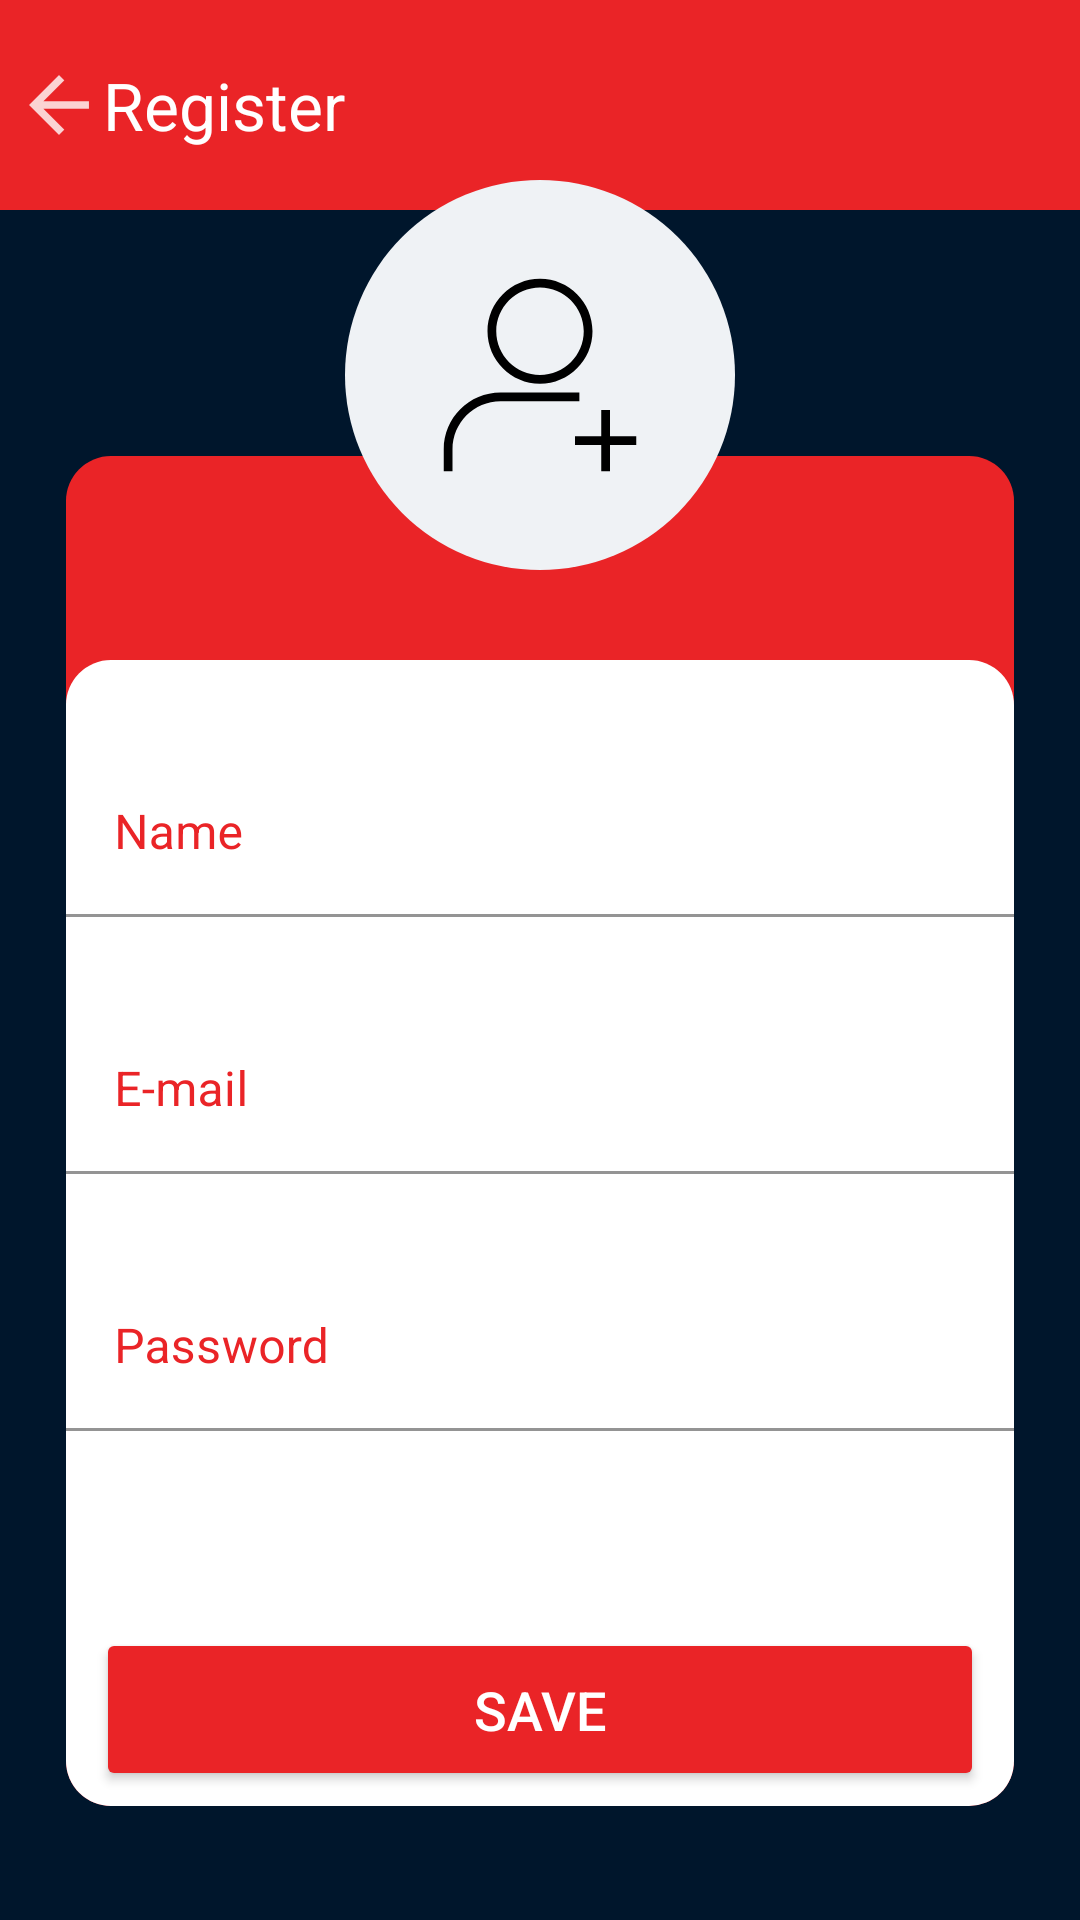

Write the Android layout XML for this screen, with the resource values it uses.
<!-- AndroidManifest.xml: application theme Theme.MarvelComics -->
<!-- res/layout/activity_register.xml -->
<?xml version="1.0" encoding="utf-8"?>
<androidx.constraintlayout.widget.ConstraintLayout xmlns:android="http://schemas.android.com/apk/res/android"
    xmlns:app="http://schemas.android.com/apk/res-auto"
    xmlns:tools="http://schemas.android.com/tools"
    android:layout_width="match_parent"
    android:layout_height="match_parent"
    android:background="@color/background_color"
    tools:context=".view.RegisterActivity">


    <ImageView
        android:id="@+id/ivActionBar"
        android:layout_width="match_parent"
        android:layout_height="wrap_content"
        android:src="@drawable/action_bar"
        android:scaleType="fitXY"
        app:layout_constraintTop_toTopOf="parent"/>


    <ImageView
        app:layout_constraintTop_toTopOf="@id/ivActionBar"
        app:layout_constraintBottom_toBottomOf="@id/ivActionBar"
        android:id="@+id/ivSeta"
        android:layout_width="wrap_content"
        android:layout_height="wrap_content"
        android:src="@drawable/ic_action_seta"
        android:layout_marginEnd="5dp"
        android:layout_marginStart="10dp"
        app:layout_constraintEnd_toStartOf="@id/tvRegister"
        app:layout_constraintStart_toStartOf="@id/ivLoginBackground"/>


    <TextView
        android:id="@+id/tvRegister"
        android:layout_width="wrap_content"
        android:layout_height="wrap_content"
        android:textSize="22sp"
        android:layout_marginStart="10dp"
        android:textColor="@color/white"
        android:text="Register"
        app:layout_constraintEnd_toStartOf="@id/ivCircle"
        app:layout_constraintTop_toTopOf="@id/ivActionBar"
        app:layout_constraintBottom_toBottomOf="@id/ivActionBar"
        />


    <ImageView
        app:layout_constraintVertical_bias="0.8"
        android:id="@+id/ivLoginBackground"
        android:layout_width="wrap_content"
        android:layout_height="wrap_content"
        android:paddingStart="@dimen/main_margin"
        android:paddingEnd="@dimen/main_margin"
        android:scaleType="fitXY"
        android:src="@drawable/back_rectangle"
        app:layout_constraintBottom_toBottomOf="parent"
        app:layout_constraintEnd_toEndOf="parent"
        app:layout_constraintStart_toStartOf="parent"
        app:layout_constraintTop_toTopOf="parent" />

    <ImageView
        android:id="@+id/ivLogin"
        android:layout_width="wrap_content"
        android:layout_height="wrap_content"
        android:paddingStart="@dimen/main_margin"
        android:paddingEnd="@dimen/main_margin"
        android:scaleType="fitXY"
        android:src="@drawable/front_rectangle"
        app:layout_constraintBottom_toBottomOf="@id/ivLoginBackground"
        app:layout_constraintStart_toStartOf="@id/ivLoginBackground" />


    <com.google.android.material.textfield.TextInputLayout
        android:id="@+id/tilName"
        android:layout_width="match_parent"
        android:layout_height="wrap_content"
        android:layout_marginStart="@dimen/main_margin"
        android:layout_marginTop="30dp"
        android:layout_marginEnd="@dimen/main_margin"
        android:hint="Name"
        android:textColorHint="@color/light_red"
        app:boxBackgroundColor="@color/white"
        app:boxStrokeColor="@color/light_red"
        app:layout_constraintStart_toStartOf="@id/ivLogin"
        app:layout_constraintEnd_toEndOf="@id/ivLogin"
        app:layout_constraintTop_toTopOf="@id/ivLogin"

        >

        <com.google.android.material.textfield.TextInputEditText
            android:id="@+id/tilNameEdit"
            android:layout_width="match_parent"
            android:layout_height="wrap_content"
            android:inputType="textPersonName" />

    </com.google.android.material.textfield.TextInputLayout>

    <com.google.android.material.textfield.TextInputLayout
        android:id="@+id/tilEmail"
        android:layout_width="match_parent"
        android:layout_height="wrap_content"
        android:layout_marginStart="@dimen/main_margin"
        android:layout_marginTop="30dp"
        android:layout_marginEnd="@dimen/main_margin"
        android:hint="E-mail"
        android:textColorHint="@color/light_red"
        app:boxBackgroundColor="@color/white"
        app:boxStrokeColor="@color/light_red"
        app:layout_constraintStart_toStartOf="@id/ivLogin"
        app:layout_constraintEnd_toEndOf="@id/ivLogin"
        app:layout_constraintTop_toBottomOf="@id/tilName"


        >

        <com.google.android.material.textfield.TextInputEditText
            android:id="@+id/tilEmailEdit"
            android:layout_width="match_parent"
            android:layout_height="wrap_content"
            android:inputType="textEmailAddress" />

    </com.google.android.material.textfield.TextInputLayout>

    <com.google.android.material.textfield.TextInputLayout
        android:id="@+id/tilPassword"
        android:layout_width="match_parent"
        android:layout_height="wrap_content"
        android:layout_marginStart="@dimen/main_margin"
        android:layout_marginTop="30dp"
        android:layout_marginEnd="@dimen/main_margin"
        android:hint="Password"
        android:textColorHint="@color/light_red"
        app:boxBackgroundColor="@color/white"
        app:boxStrokeColor="@color/light_red"
        app:layout_constraintStart_toStartOf="@id/ivLogin"
        app:layout_constraintEnd_toEndOf="@id/ivLogin"
        app:layout_constraintTop_toBottomOf="@id/tilEmail"


        >

        <com.google.android.material.textfield.TextInputEditText
            android:id="@+id/tilPasswordEdit"
            android:layout_width="match_parent"
            android:layout_height="wrap_content"
            android:inputType="textPassword" />

    </com.google.android.material.textfield.TextInputLayout>





    <androidx.appcompat.widget.AppCompatButton
        android:id="@+id/btnSave"

        android:layout_width="match_parent"
        android:layout_height="wrap_content"
        android:layout_marginStart="32dp"
        android:layout_marginBottom="5dp"
        android:layout_marginEnd="32dp"
        android:text="Save"

        android:textColor="@color/white"
        android:textSize="18sp"
        app:backgroundTint="@color/light_red"
        android:paddingTop="15dp"
        android:paddingBottom="15dp"
        app:layout_constraintEnd_toEndOf="@id/ivLogin"
        app:layout_constraintStart_toStartOf="@id/ivLogin"
       app:layout_constraintBottom_toBottomOf="@id/ivLoginBackground" />

    <ImageView
        android:id="@+id/ivCircle"
        android:layout_width="wrap_content"
        android:layout_height="wrap_content"
        android:src="@drawable/circle"
        app:layout_constraintStart_toStartOf="@id/ivLoginBackground"
        app:layout_constraintEnd_toEndOf="@id/ivLoginBackground"
        app:layout_constraintBottom_toTopOf="@id/ivLogin"
        android:layout_marginBottom="30dp"


        />

    <ImageView
        android:layout_width="wrap_content"
        android:layout_height="wrap_content"

        app:layout_constraintStart_toStartOf="@id/ivCircle"
        app:layout_constraintEnd_toEndOf="@id/ivCircle"
        app:layout_constraintTop_toTopOf="@id/ivCircle"
        app:layout_constraintBottom_toBottomOf="@id/ivCircle"
        android:src="@drawable/ic_profile"
        />




</androidx.constraintlayout.widget.ConstraintLayout>
<!-- resources referenced by this layout -->
<resources>
  <color name="background_color">#00162C</color>
  <color name="light_red">#EA2427</color>
  <color name="white">#FFFFFFFF</color>
  <dimen name="main_margin">22dp</dimen>
  <!-- drawable action_bar (drawable) -->
  <?xml version="1.0" encoding="utf-8"?>
  <shape android:shape="rectangle" xmlns:android="http://schemas.android.com/apk/res/android">
      <solid android:color="#FFEA2427"/>
      <size android:height="70dp" android:width="540dp"/>
  </shape>
  <!-- drawable back_rectangle (drawable) -->
  <?xml version="1.0" encoding="utf-8"?>
      <shape android:shape="rectangle" xmlns:android="http://schemas.android.com/apk/res/android">
          <corners android:radius="@dimen/border"/>
          <solid   android:color="@color/light_red"/>
          <size    android:height="450dp" android:width="494dp"/>
      </shape>
  <!-- drawable circle (drawable) -->
  <?xml version="1.0" encoding="utf-8"?>
  <shape android:shape="oval" xmlns:android="http://schemas.android.com/apk/res/android">
      <solid android:color="#FFEFF2F5"/>
      <size android:height="130dp" android:width="130dp"/>
  </shape>
  <!-- drawable front_rectangle (drawable) -->
  <?xml version="1.0" encoding="utf-8"?>
  
  <shape android:shape="rectangle" xmlns:android="http://schemas.android.com/apk/res/android">
      <corners android:radius="@dimen/border"/>
      <solid android:color="@color/white"/>
      <size android:height="382dp" android:width="493dp"/>
  </shape>
  <!-- drawable ic_action_seta: png bitmap (drawable-hdpi, 174 bytes) -->
  <!-- drawable ic_profile (drawable) -->
  <vector android:height="70dp" android:viewportHeight="48"
      android:viewportWidth="48" android:width="70dp" xmlns:android="http://schemas.android.com/apk/res/android">
      <path android:fillColor="#FF000000" android:pathData="M24,26c6.6,0 12,-5.4 12,-12S30.6,2 24,2c-6.6,0 -12,5.4 -12,12S17.4,26 24,26zM24,4c5.5,0 10,4.5 10,10s-4.5,10 -10,10c-5.5,0 -10,-4.5 -10,-10S18.5,4 24,4z"/>
      <path android:fillColor="#FF000000" android:pathData="M33,28H15C7.8,28 2,33.8 2,41v5h2v-5c0,-6.1 4.9,-11 11,-11h18V28z"/>
      <path android:fillColor="#FF000000" android:pathData="M46,38l-6,0l0,-6l-2,0l0,6l-6,0l0,2l6,0l0,6l2,0l0,-6l6,0z"/>
  </vector>
  <style name="Theme.MarvelComics" parent="Theme.MaterialComponents.DayNight.NoActionBar">
          
          <item name="colorPrimary">@color/light_red</item>
          <item name="colorPrimaryVariant">@color/red</item>
          <item name="colorOnPrimary">@color/white</item>
          
          <item name="colorSecondary">@color/teal_200</item>
          <item name="colorSecondaryVariant">@color/teal_700</item>
          <item name="colorOnSecondary">@color/black</item>
          
          <item name="android:statusBarColor" tools:targetApi="l">?attr/colorPrimaryVariant</item>
          
      </style>
  <dimen name="border">15dp</dimen>
  <color name="red">#BB1C1F</color>
  <color name="teal_200">#FF03DAC5</color>
  <color name="teal_700">#FFEA2427</color>
  <color name="black">#FF000000</color>
</resources>
